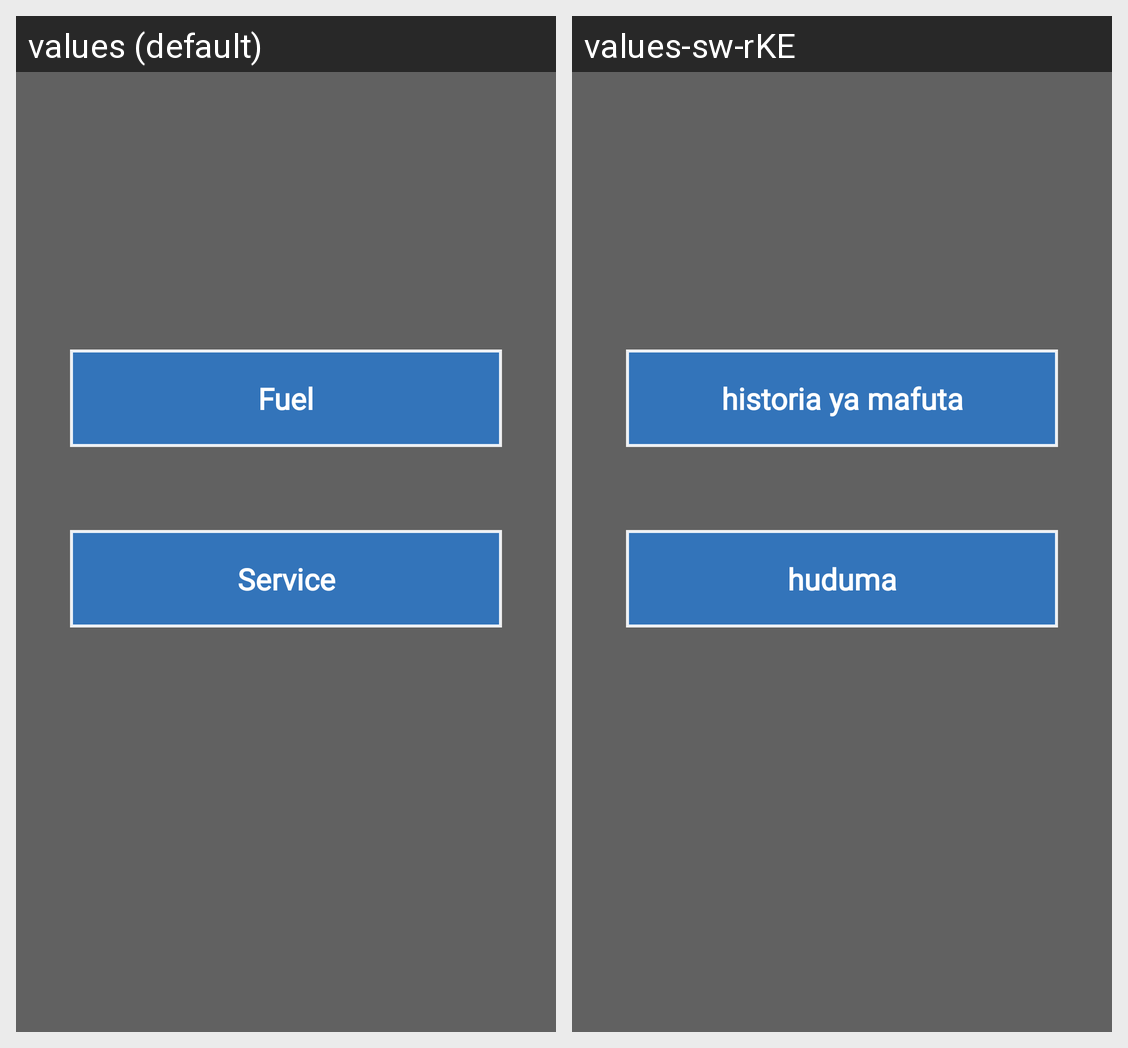

The same Android screen rendered under two of its app's locales, left to right. List the strings drawn on it with the default value and each locale's translation.
Android screen res/layout/activity_history.xml rendered under 2 locales, left to right: values (default), values-sw-rKE. Device: Nexus 5 (rendered at 1080×1920; each locale shown at half size, 540×960, under a caption strip naming it); theme AppTheme.
Strings drawn on this screen, with the default value and each locale's value (text and hints the layout hard-codes, and strings that could not be matched under every locale, appear in the picture but are not listed):

history_fuel
  values: Fuel
  values-sw-rKE: historia ya mafuta

history_service
  values: Service
  values-sw-rKE: huduma
